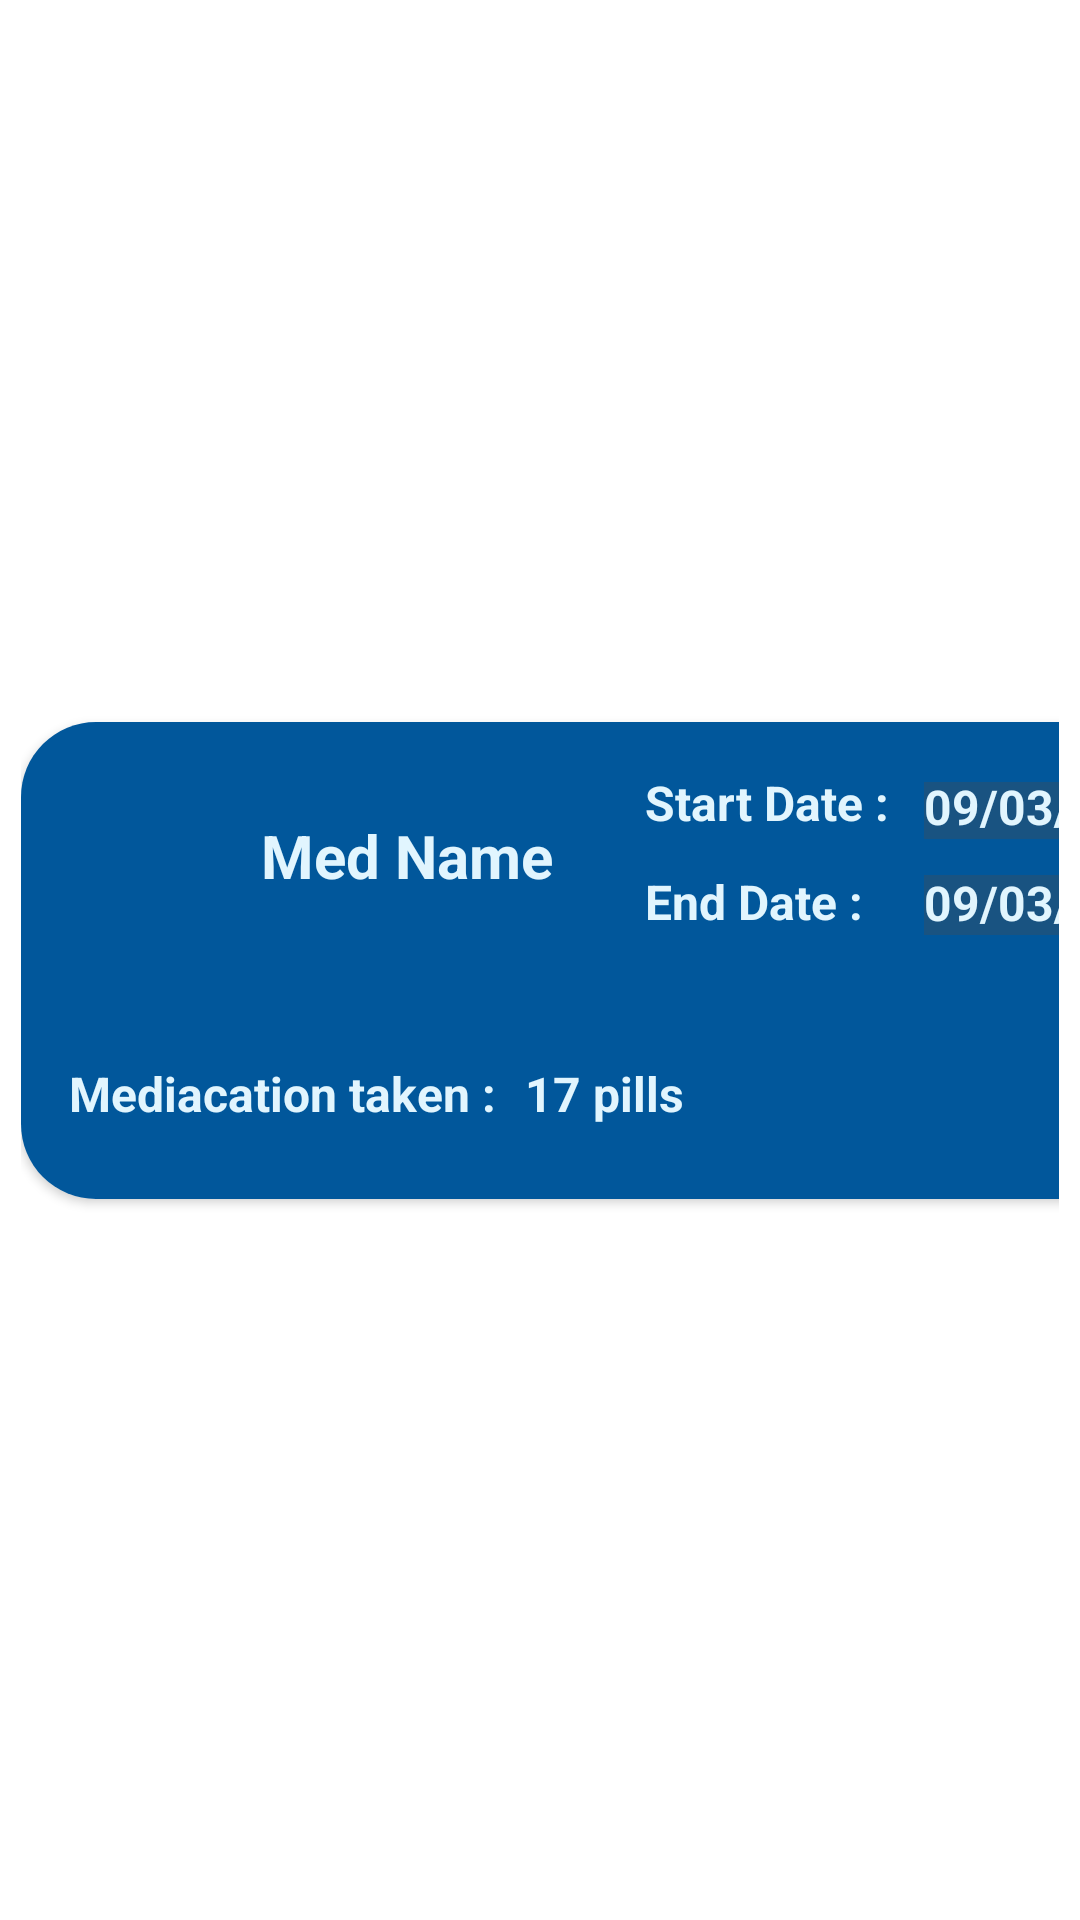

Layout XML and referenced resources for this Android screen:
<!-- AndroidManifest.xml: application theme Theme.Medreminder3 -->
<!-- res/layout/custom_row_show_medicine_history.xml -->
<?xml version="1.0" encoding="utf-8"?>
<androidx.constraintlayout.widget.ConstraintLayout xmlns:android="http://schemas.android.com/apk/res/android"
    xmlns:app="http://schemas.android.com/apk/res-auto"
    xmlns:tools="http://schemas.android.com/tools"
    android:id="@+id/custom_raw_constraint_layout"
    android:layout_width="match_parent"
    android:layout_height="wrap_content"
    android:padding="7dp">

    <androidx.cardview.widget.CardView
        android:layout_width="395dp"
        android:layout_height="159dp"
        app:cardCornerRadius="25dp"
        app:layout_constraintBottom_toBottomOf="parent"
        app:layout_constraintTop_toTopOf="parent"
        tools:layout_editor_absoluteX="7dp">

        <androidx.constraintlayout.widget.ConstraintLayout
            android:id="@+id/constraint_layout"
            android:layout_width="409dp"
            android:layout_height="match_parent"
            android:background="@color/light_blue_900"
            android:backgroundTint="@color/light_blue_900">


            <EditText
                android:id="@+id/editStartDate3"
                android:layout_width="85dp"
                android:layout_height="19dp"
                android:layout_marginEnd="16dp"
                android:layout_marginBottom="12dp"
                android:background="@color/light_blue_50"
                android:backgroundTint="@color/blue"
                android:ems="10"
                android:hint="09/03/2023"
                android:inputType="date"
                android:textColor="@color/light_blue_50"
                android:textColorHighlight="@color/black"
                android:textColorHint="@color/light_blue_50"
                android:textColorLink="@color/light_blue_50"
                android:textSize="16sp"
                android:textStyle="bold"
                app:layout_constraintBottom_toTopOf="@+id/editEndDate3"
                app:layout_constraintEnd_toEndOf="parent"
                app:layout_constraintHorizontal_bias="0.93"
                app:layout_constraintStart_toStartOf="@+id/medcineTxtView2"
                app:layout_constraintTop_toBottomOf="@+id/editDescription"
                app:layout_constraintVertical_bias="0.807" />

            <EditText
                android:id="@+id/editEndDate3"
                android:layout_width="87dp"
                android:layout_height="20dp"
                android:layout_marginStart="12dp"
                android:layout_marginEnd="16dp"
                android:layout_marginBottom="88dp"
                android:background="@color/light_blue_50"
                android:backgroundTint="@color/blue"
                android:ems="10"
                android:hint="09/03/2023"
                android:inputType="date"
                android:textColor="@color/light_blue_50"
                android:textColorHighlight="@color/light_blue_50"
                android:textColorHint="@color/light_blue_50"
                android:textColorLink="@color/light_blue_50"
                android:textSize="16sp"
                android:textStyle="bold"
                app:layout_constraintBottom_toBottomOf="parent"
                app:layout_constraintEnd_toEndOf="parent"
                app:layout_constraintHorizontal_bias="0.0"
                app:layout_constraintStart_toEndOf="@+id/medcineTxtView3"
                app:layout_constraintTop_toBottomOf="@+id/editDescription"
                app:layout_constraintVertical_bias="0.0" />

            <TextView
                android:id="@+id/medcineTxtView25"
                android:layout_width="wrap_content"
                android:layout_height="wrap_content"
                android:layout_marginStart="80dp"
                android:text="Med Name"
                android:textColor="@color/light_blue_50"
                android:textColorHint="@color/light_blue_50"
                android:textSize="20sp"
                android:textStyle="bold"
                app:layout_constraintBottom_toBottomOf="parent"
                app:layout_constraintStart_toStartOf="parent"
                app:layout_constraintTop_toTopOf="parent"
                app:layout_constraintVertical_bias="0.234" />

            <TextView
                android:id="@+id/medcineTxtView2"
                android:layout_width="wrap_content"
                android:layout_height="wrap_content"
                android:layout_marginStart="208dp"
                android:text="Start Date :"
                android:textColor="@color/light_blue_50"
                android:textColorHint="@color/light_blue_50"
                android:textSize="16sp"
                android:textStyle="bold"
                app:layout_constraintBottom_toBottomOf="parent"
                app:layout_constraintStart_toStartOf="parent"
                app:layout_constraintTop_toTopOf="parent"
                app:layout_constraintVertical_bias="0.116" />

            <TextView
                android:id="@+id/pillsTaken"
                android:layout_width="wrap_content"
                android:layout_height="wrap_content"
                android:layout_marginStart="168dp"
                android:text="17 pills"
                android:textColor="@color/light_blue_50"
                android:textColorHint="@color/light_blue_50"
                android:textSize="16sp"
                android:textStyle="bold"
                app:layout_constraintBottom_toBottomOf="parent"
                app:layout_constraintStart_toStartOf="parent"
                app:layout_constraintTop_toTopOf="parent"
                app:layout_constraintVertical_bias="0.824" />

            <TextView
                android:id="@+id/medcineTxtView4"
                android:layout_width="wrap_content"
                android:layout_height="wrap_content"
                android:layout_marginStart="16dp"
                android:text="Mediacation taken :"
                android:textColor="@color/light_blue_50"
                android:textColorHint="@color/light_blue_50"
                android:textSize="16sp"
                android:textStyle="bold"
                app:layout_constraintBottom_toBottomOf="parent"
                app:layout_constraintStart_toStartOf="parent"
                app:layout_constraintTop_toTopOf="parent"
                app:layout_constraintVertical_bias="0.824" />

            <TextView
                android:id="@+id/medcineTxtView3"
                android:layout_width="81dp"
                android:layout_height="19dp"
                android:layout_marginStart="208dp"
                android:text="End Date :"
                android:textColor="@color/light_blue_50"
                android:textColorHint="@color/light_blue_50"
                android:textSize="16sp"
                android:textStyle="bold"
                app:layout_constraintBottom_toBottomOf="parent"
                app:layout_constraintStart_toStartOf="parent"
                app:layout_constraintTop_toTopOf="parent"
                app:layout_constraintVertical_bias="0.35" />

            <ImageView
                android:id="@+id/imageView2"
                android:layout_width="52dp"
                android:layout_height="50dp"
                android:layout_marginStart="16dp"
                android:layout_marginTop="20dp"
                app:layout_constraintStart_toStartOf="parent"
                app:layout_constraintTop_toTopOf="parent"
                tools:srcCompat="@tools:sample/avatars" />

        </androidx.constraintlayout.widget.ConstraintLayout>

    </androidx.cardview.widget.CardView>

</androidx.constraintlayout.widget.ConstraintLayout>
<!-- resources referenced by this layout -->
<resources>
  <color name="black">#FF000000</color>
  <color name="blue">#195381</color>
  <color name="light_blue_50">#FFE1F5FE</color>
  <color name="light_blue_900">#FF01579B</color>
  <style name="Theme.Medreminder3" parent="Theme.MaterialComponents.DayNight.DarkActionBar">
          
          <item name="colorPrimary">@color/blue</item>
          <item name="colorPrimaryVariant">@color/blue</item>
          <item name="colorOnPrimary">@color/white</item>
          
          <item name="colorSecondary">@color/teal_200</item>
          <item name="colorSecondaryVariant">@color/teal_700</item>
          <item name="colorOnSecondary">@color/black</item>
          
          <item name="android:statusBarColor">?attr/colorPrimaryVariant</item>
          
      </style>
  <color name="white">#FFFFFFFF</color>
  <color name="teal_200">#14BFAF</color>
  <color name="teal_700">#FF018786</color>
</resources>
